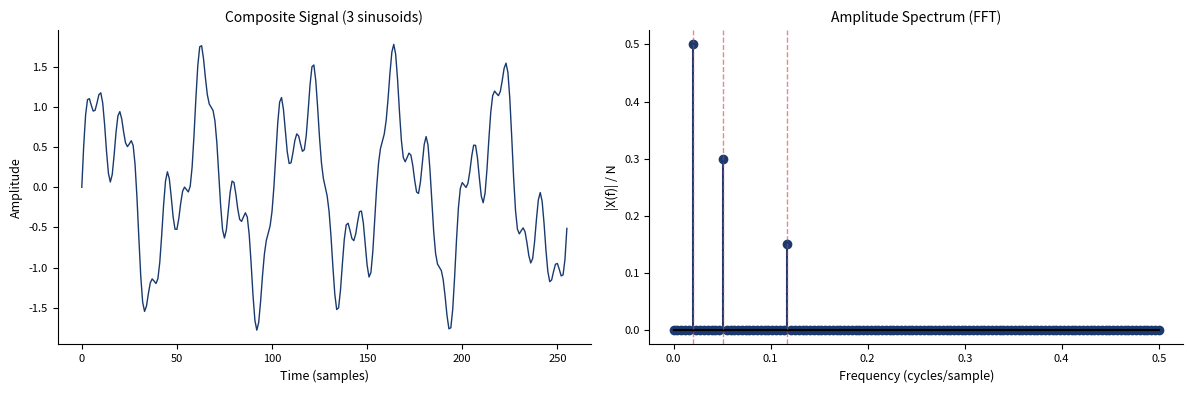

This chart was generated by the following Python code:
!pip install matplotlib numpy scipy statsmodels pywt -q

import os
import numpy as np
import matplotlib.pyplot as plt

# Style configuration
COLORS = {
    'blue':   '#1A3A6E',
    'red':    '#DC3545',
    'green':  '#2E7D32',
    'orange': '#E67E22',
    'gray':   '#666666',
    'purple': '#8E44AD',
}

plt.rcParams.update({
    'axes.facecolor':     'none',
    'figure.facecolor':   'none',
    'savefig.transparent': True,
    'axes.spines.top':    False,
    'axes.spines.right':  False,
    'axes.grid':          False,
    'font.size':          9,
    'axes.labelsize':     9,
    'axes.titlesize':     10,
    'legend.fontsize':    8,
    'xtick.labelsize':    8,
    'ytick.labelsize':    8,
})

# Chart: ch12_fourier_decomposition
# DFT amplitude spectrum of a composite sinusoidal signal
N = 256
t = np.arange(N)
f1, f2, f3 = 5/N, 13/N, 30/N
x = (np.sin(2*np.pi*f1*t) +
     0.6*np.sin(2*np.pi*f2*t) +
     0.3*np.sin(2*np.pi*f3*t))

X = np.fft.rfft(x)
freqs = np.fft.rfftfreq(N)
amplitudes = np.abs(X) / N

fig, (ax1, ax2) = plt.subplots(1, 2, figsize=(12, 4))

ax1.plot(t, x, color=COLORS['blue'], lw=1)
ax1.set_xlabel('Time (samples)')
ax1.set_ylabel('Amplitude')
ax1.set_title('Composite Signal (3 sinusoids)')

ax2.stem(freqs, amplitudes, linefmt=COLORS['blue'], markerfmt='o', basefmt='k-')
ax2.set_xlabel('Frequency (cycles/sample)')
ax2.set_ylabel('|X(f)| / N')
ax2.set_title('Amplitude Spectrum (FFT)')
for f_mark, label in zip([f1, f2, f3], ['f₁', 'f₂', 'f₃']):
    ax2.axvline(f_mark, color=COLORS['red'], lw=1, linestyle='--', alpha=0.6)

for ax in (ax1, ax2):
    ax.set_facecolor('none')
    ax.spines[['top','right']].set_visible(False)
fig.patch.set_alpha(0)
plt.tight_layout()
plt.savefig('ch12_fourier_decomposition.pdf', bbox_inches='tight', dpi=150)
plt.savefig('ch12_fourier_decomposition.png', bbox_inches='tight', dpi=150)
plt.show()
